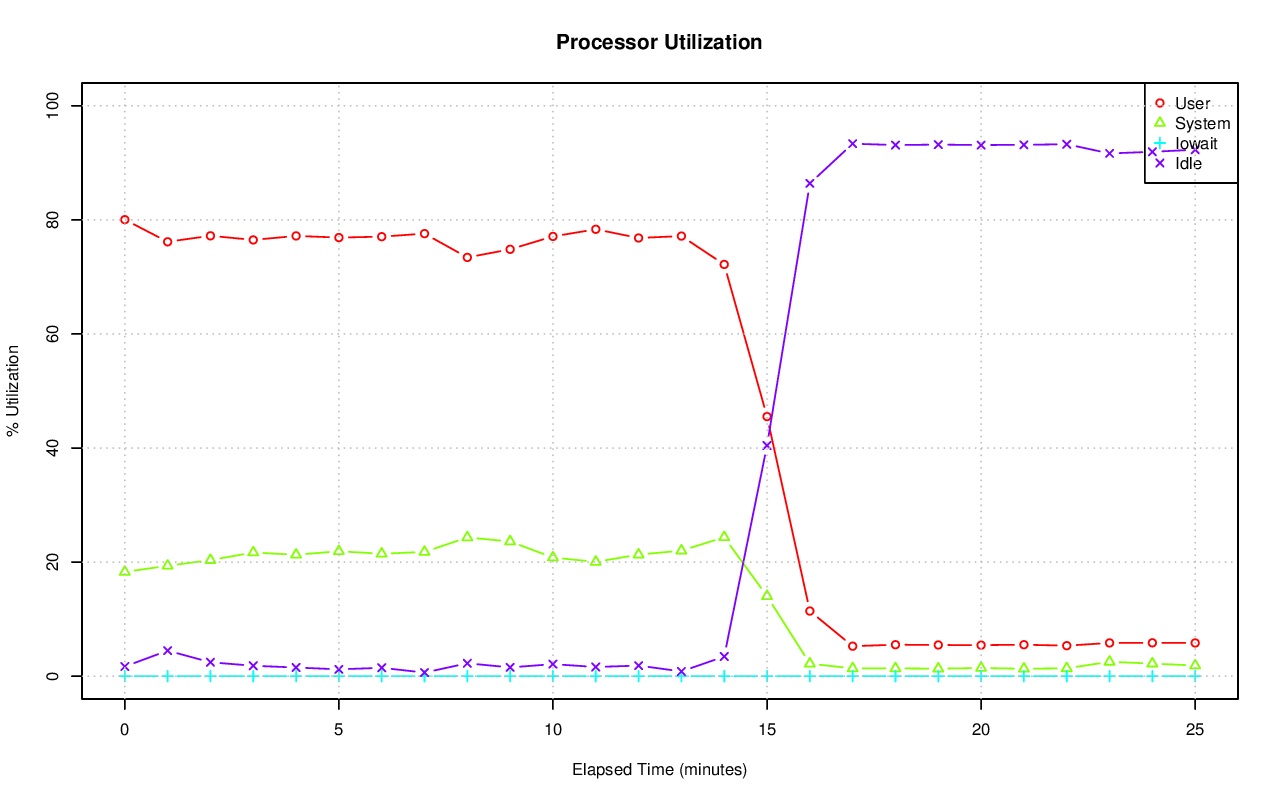

Source data for this figure (header and first rows):
# hostname; interval; timestamp; CPU; %user; %nice; %system; %iowait; %steal; %idle
axle; 60; 1416341008; -1; 80.04; 0.00; 18.27; 0.01; 0.00; 1.69
axle; 60; 1416341008; 0; 77.68; 0.00; 19.97; 0.02; 0.00; 2.34
axle; 60; 1416341008; 1; 79.04; 0.00; 19.16; 0.02; 0.00; 1.78
axle; 60; 1416341008; 2; 80.99; 0.00; 17.57; 0.00; 0.00; 1.44
axle; 60; 1416341008; 3; 81.35; 0.00; 16.45; 0.02; 0.00; 2.18
axle; 60; 1416341008; 4; 78.41; 0.00; 19.48; 0.00; 0.00; 2.10
axle; 60; 1416341008; 5; 77.99; 0.00; 20.54; 0.00; 0.00; 1.47
axle; 60; 1416341008; 6; 77.89; 0.00; 20.68; 0.02; 0.00; 1.42
axle; 60; 1416341008; 7; 79.52; 0.00; 19.06; 0.03; 0.00; 1.39
axle; 60; 1416341008; 8; 80.17; 0.00; 18.38; 0.00; 0.00; 1.45
axle; 60; 1416341008; 9; 81.03; 0.00; 17.33; 0.02; 0.00; 1.62
axle; 60; 1416341008; 10; 81.67; 0.00; 16.81; 0.00; 0.00; 1.52
axle; 60; 1416341008; 11; 84.40; 0.00; 14.57; 0.00; 0.00; 1.03
axle; 60; 1416341008; 12; 79.39; 0.00; 18.53; 0.02; 0.00; 2.07
axle; 60; 1416341008; 13; 80.96; 0.00; 17.51; 0.00; 0.00; 1.53
axle; 60; 1416341008; 14; 78.11; 0.00; 19.99; 0.02; 0.00; 1.88
axle; 60; 1416341008; 15; 82.04; 0.00; 16.22; 0.00; 0.00; 1.73
axle; 60; 1416341068; -1; 76.16; 0.00; 19.36; 0.00; 0.00; 4.48
axle; 60; 1416341068; 0; 73.99; 0.00; 20.25; 0.00; 0.00; 5.75
axle; 60; 1416341068; 1; 78.07; 0.00; 19.35; 0.00; 0.00; 2.59
axle; 60; 1416341068; 2; 75.70; 0.00; 19.46; 0.00; 0.00; 4.84
axle; 60; 1416341068; 3; 72.36; 0.00; 21.08; 0.00; 0.00; 6.55
axle; 60; 1416341068; 4; 72.28; 0.00; 22.28; 0.00; 0.00; 5.44
axle; 60; 1416341068; 5; 74.76; 0.00; 20.23; 0.00; 0.00; 5.00
axle; 60; 1416341068; 6; 77.24; 0.00; 19.12; 0.00; 0.00; 3.64
axle; 60; 1416341068; 7; 73.25; 0.00; 22.34; 0.00; 0.00; 4.41
axle; 60; 1416341068; 8; 79.22; 0.00; 17.34; 0.00; 0.00; 3.44
axle; 60; 1416341068; 9; 75.71; 0.00; 19.28; 0.02; 0.00; 4.99
axle; 60; 1416341068; 10; 78.48; 0.00; 17.51; 0.00; 0.00; 4.02
axle; 60; 1416341068; 11; 76.96; 0.00; 18.84; 0.00; 0.00; 4.20
axle; 60; 1416341068; 12; 79.05; 0.00; 17.47; 0.00; 0.00; 3.48
axle; 60; 1416341068; 13; 77.49; 0.00; 18.01; 0.00; 0.00; 4.50
axle; 60; 1416341068; 14; 79.89; 0.00; 15.94; 0.00; 0.00; 4.16
axle; 60; 1416341068; 15; 74.15; 0.00; 21.21; 0.00; 0.00; 4.64
axle; 60; 1416341128; -1; 77.21; 0.00; 20.35; 0.00; 0.00; 2.44
axle; 60; 1416341128; 0; 71.05; 0.00; 25.31; 0.00; 0.00; 3.65
axle; 60; 1416341128; 1; 77.30; 0.00; 20.44; 0.00; 0.00; 2.25
axle; 60; 1416341128; 2; 75.37; 0.00; 22.08; 0.00; 0.00; 2.55
axle; 60; 1416341128; 3; 77.50; 0.00; 20.08; 0.00; 0.00; 2.42
axle; 60; 1416341128; 4; 74.30; 0.00; 23.31; 0.00; 0.00; 2.39
axle; 60; 1416341128; 5; 78.28; 0.00; 20.14; 0.00; 0.00; 1.58
axle; 60; 1416341128; 6; 79.32; 0.00; 18.48; 0.00; 0.00; 2.20
axle; 60; 1416341128; 7; 79.63; 0.00; 17.69; 0.00; 0.00; 2.69
axle; 60; 1416341128; 8; 77.92; 0.00; 19.51; 0.00; 0.00; 2.57
axle; 60; 1416341128; 9; 78.86; 0.00; 19.17; 0.00; 0.00; 1.97
axle; 60; 1416341128; 10; 81.98; 0.00; 16.82; 0.00; 0.00; 1.20
axle; 60; 1416341128; 11; 76.47; 0.00; 20.91; 0.00; 0.00; 2.62
axle; 60; 1416341128; 12; 81.09; 0.00; 17.39; 0.00; 0.00; 1.52
axle; 60; 1416341128; 13; 74.94; 0.00; 21.47; 0.00; 0.00; 3.58
axle; 60; 1416341128; 14; 74.98; 0.00; 21.83; 0.00; 0.00; 3.18
axle; 60; 1416341128; 15; 76.33; 0.00; 21.03; 0.00; 0.00; 2.63
axle; 60; 1416341188; -1; 76.49; 0.00; 21.68; 0.00; 0.00; 1.83
axle; 60; 1416341188; 0; 73.32; 0.00; 23.76; 0.00; 0.00; 2.92
axle; 60; 1416341188; 1; 77.04; 0.00; 22.04; 0.00; 0.00; 0.92
axle; 60; 1416341188; 2; 79.06; 0.00; 19.37; 0.00; 0.00; 1.57
axle; 60; 1416341188; 3; 78.02; 0.00; 20.90; 0.00; 0.00; 1.08
axle; 60; 1416341188; 4; 76.21; 0.00; 22.38; 0.00; 0.00; 1.42
axle; 60; 1416341188; 5; 76.13; 0.00; 22.44; 0.00; 0.00; 1.43
axle; 60; 1416341188; 6; 76.53; 0.00; 22.54; 0.00; 0.00; 0.93
axle; 60; 1416341188; 7; 71.09; 0.00; 26.32; 0.00; 0.00; 2.58
... 382 more rows
